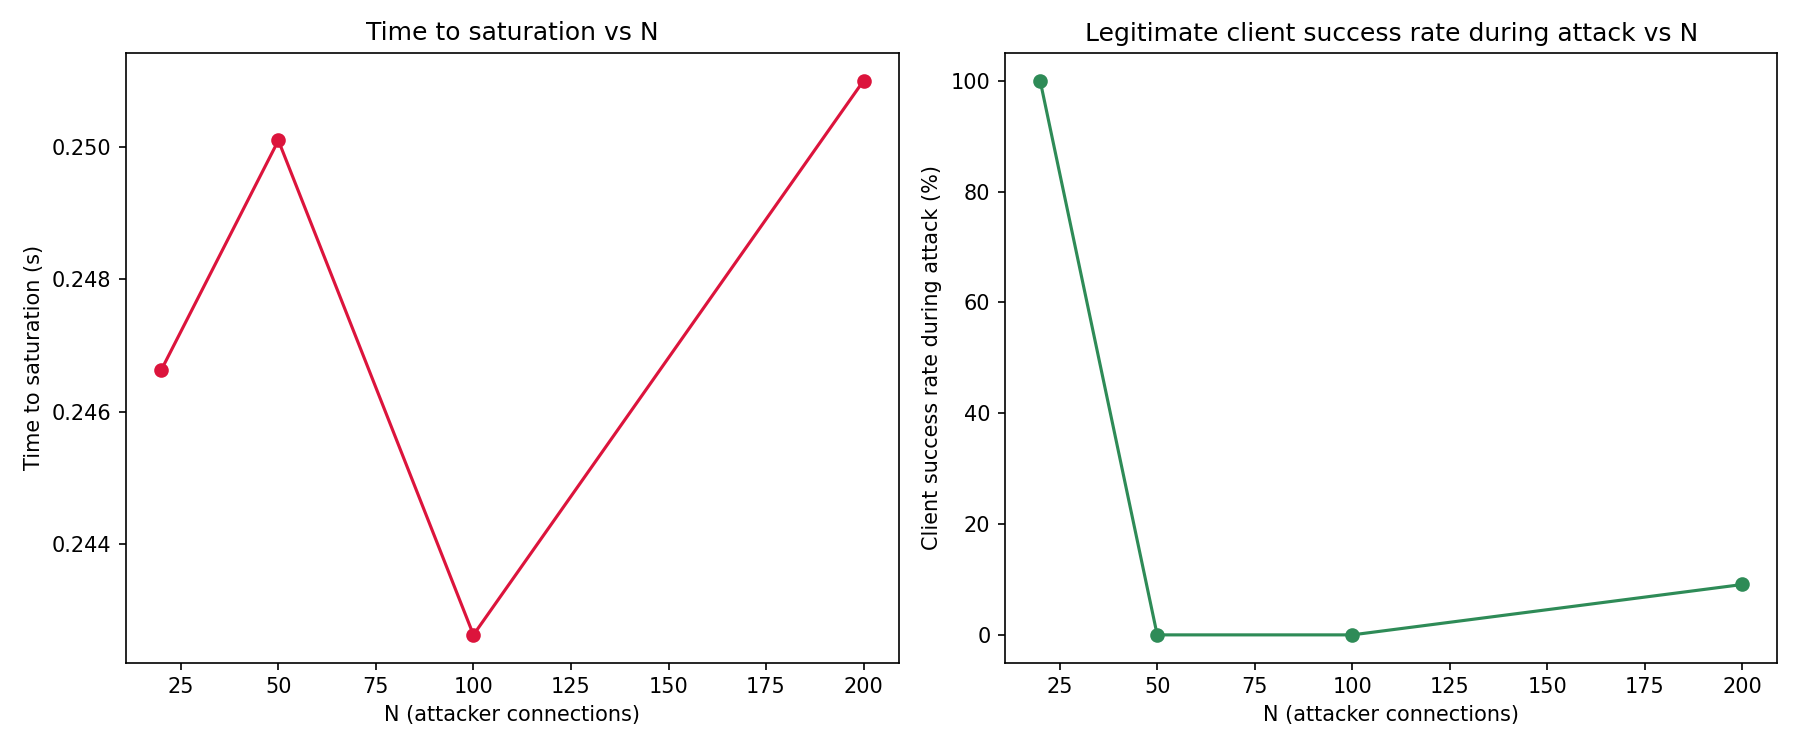

Values plotted in this chart, from the file beside it:
n, time_to_saturation_s, attack_success_pct, attack_avg_latency_s, attack_max_busy_workers, attack_max_open_conns
20, 0.2466, 100.0, 0.091, 23.0, 45.0
50, 0.2501, 0.0, 5.005, None, 150.0
100, 0.2426, 0.0, 5.006, None, 250.0
200, 0.251, 9.1, 4.551, None, 450.0
